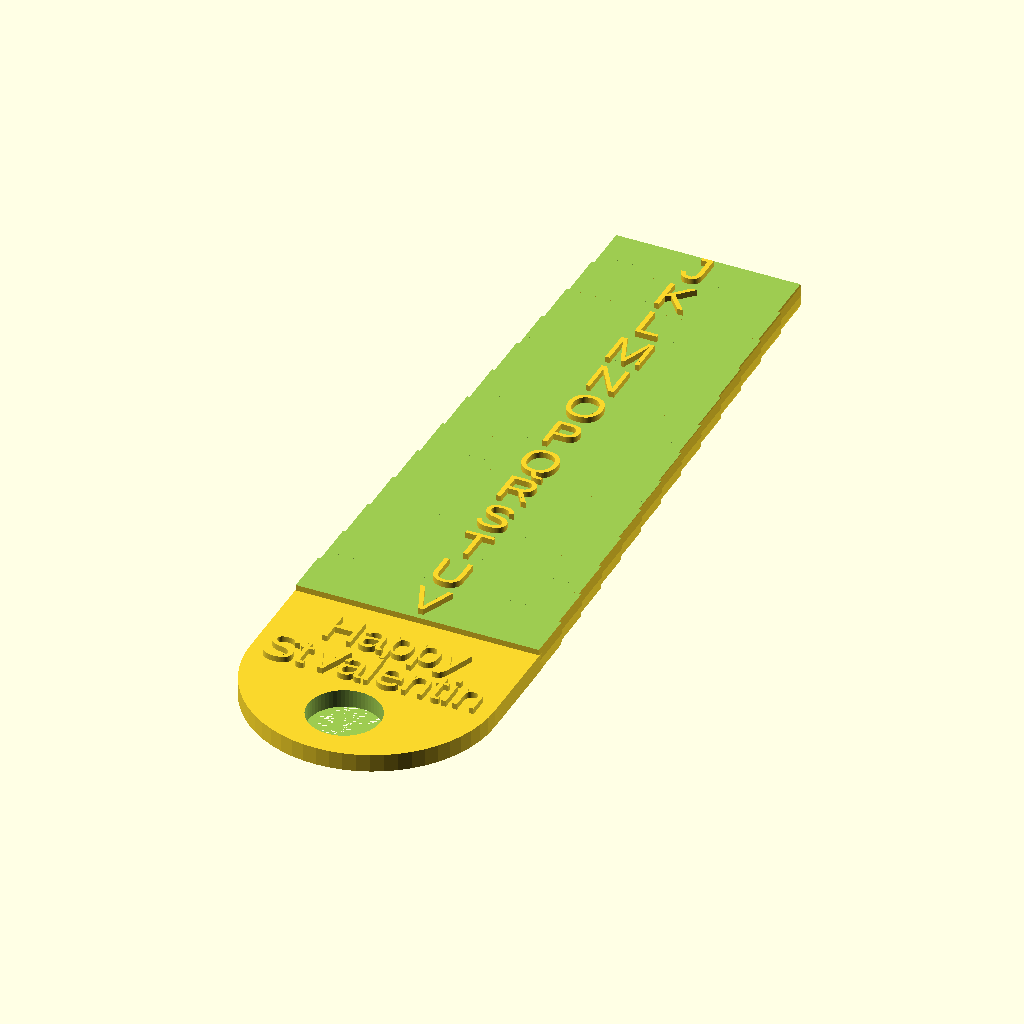
Cell 1: the model at its default parameters.
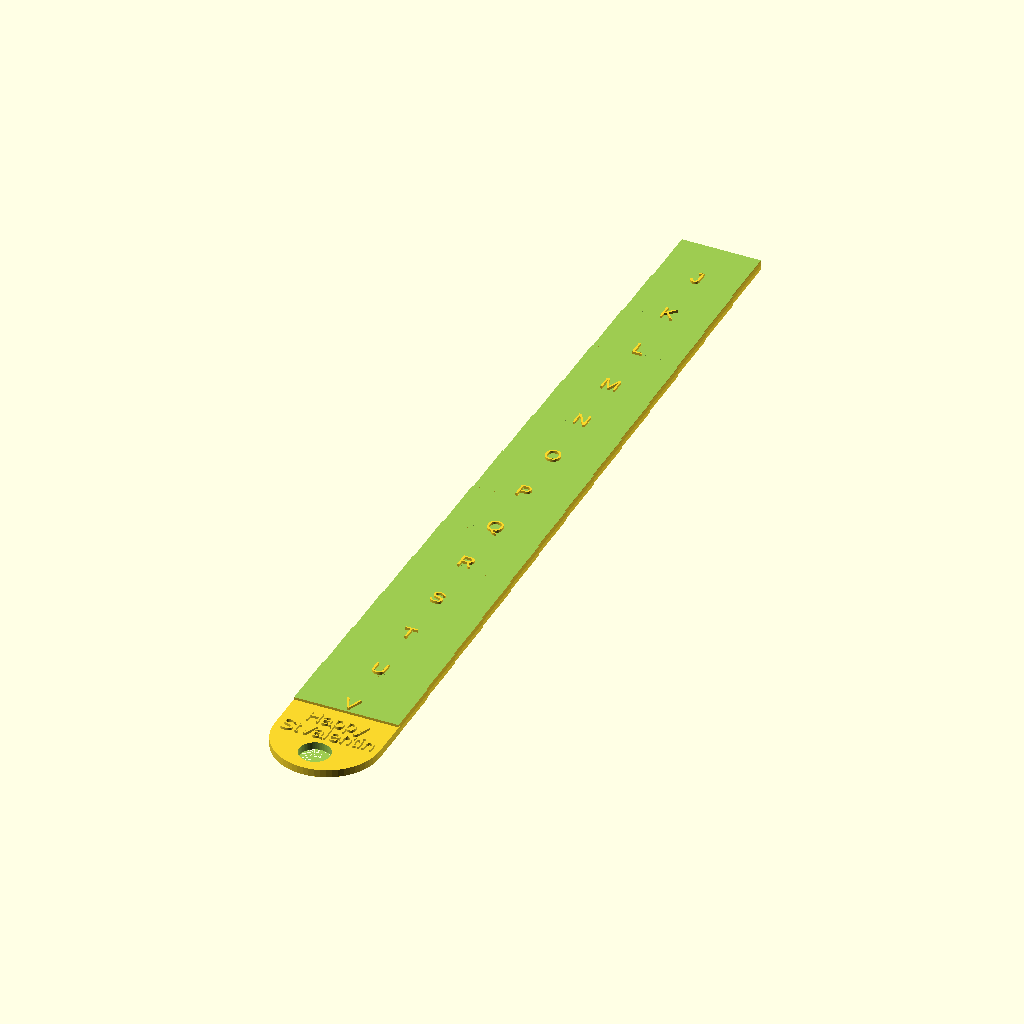
Cell 2: ringheight = 12 (everything else at default).
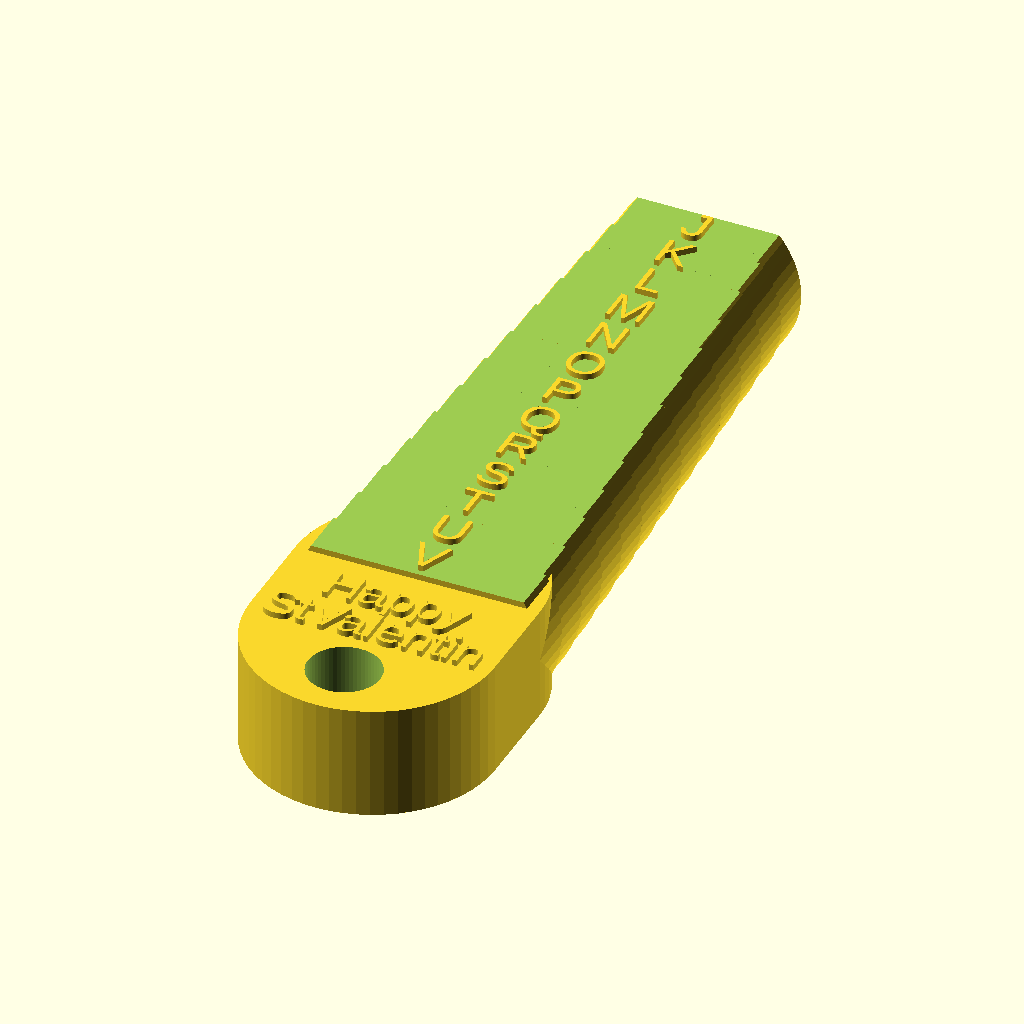
Cell 3 — thickness set to 10, the other parameters unchanged.
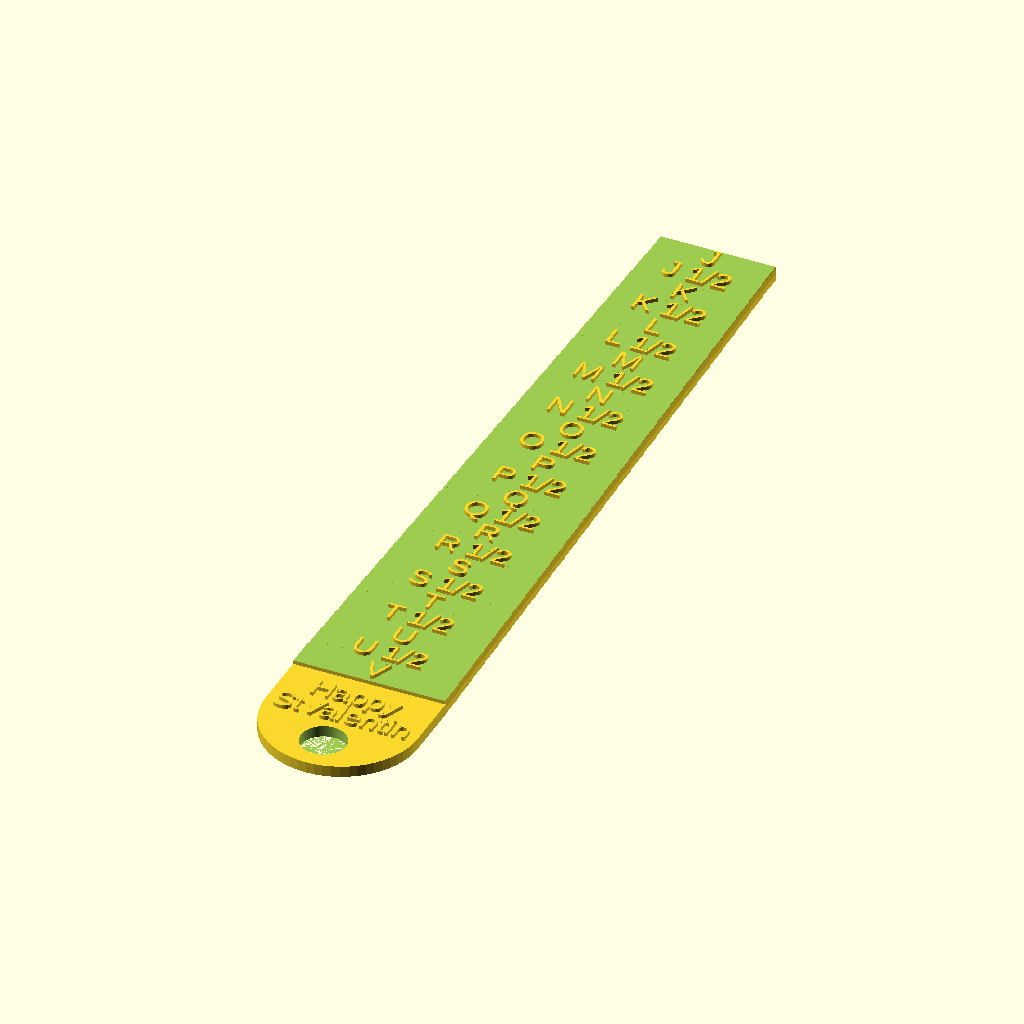
Cell 4 — precision set to "HalfSizes", the other parameters unchanged.
The same orthographic view direction (rotation 55°, 0°, 25°; colour scheme Cornfield) for every cell, with the view re-fitted per cell, so scale and position can differ between cells.
The OpenSCAD source (inputs/thingiverse/files/thing-2031257/files/international-ring-sizerv1.scad):
/* [Ring Sizer] */

// this thing is published by teinturman at
// http://www.thingiverse.com/thing:2031257


//bare in mind that if the chosen ring is wide, the needed measurement may be larger than if the ring is very narrow.
    

Country="United Kingdom"; //[United States,Canada,Mexico,United Kingdom,Ireland,Australia,New Zealand,South Africa,Italy,Spain,Netherlands,Switzerlands,India,China,South America,Japan,France,Germany,Austria,Belgium,Scandinavia]
precision="MainSizes";//[HalfSizes,MainSizes]
Model="Women";//[Women,Men,Children,ExtraLarge]



/* [Text Options] */
TextLine1="Happy";
TextLine2="StValentin";


/* [Advanced Options] */

//Height of each size
ringheight=4;//[4:1:12]

//thickness of the ring sizer
thickness=2;//[3:0.5:10]


/* [Hidden] */
US_Countries=["US","United States","Canada","Mexico"];
UK_Countries=["UK","United Kingdom","Ireland","Australia","New Zealand","South Africa"];
Spain_Countries=["ES","Italy","Spain","Netherlands","Switzerlands"];
India_Countries=["IN","India"];
China_Countries=["CI","China","South America"];
Japan_Countries=["JP","Japan"];
ISO_Countries=["EU","France","Germany","Austria","Belgium","Scandinavia"];

//https://en.wikipedia.org/wiki/Ring_size




//USSizes_All =[12.04,12.24   ,12.45,12.65    ,12.85    ,13.06    ,13.26   ,13.46    ,13.67    ,13.87    ,14.07   ,14.27    ,14.48    ,14.68    ,14.88   ,15.09    ,15.29    ,15.49   ,15.7    ,15.9     ,16.1    ,16.31    ,16.51    ,16.71   ,16.92    ,17.12    ,17.32    ,17.53    ,17.73    ,17.93   ,18.14    ,18.34   ,18.54    ,18.75   ,18.95   ,19.15    ,19.35    ,19.56   ,19.76    ,19.96     ,20.17     ,20.37    ,20.57    ,20.78    ,20.98     ,21.18    ,21.39    ,21.59    ,21.79     ,22        ,22.2     ,22.4       ,22.61     ,22.81    ,23.01    ,23.22     ,23.42     ,23.62     ,23.83     ];
//USValues_All=["1/2","3/4"   ,"1"  ,"1 1/4"  ,"1 1/2"  ,"1 3/4"  ,"2"     ,"2 1/4"  ,"2 1/2"  ,"2 3/4"  ,"3"     ,"3 1/4"  ,"3 1/2"  ,"3 3/4"  ,"4"     ,"4 1/4"  ,"4 1/2"  ,"4 3/4" ,"5"     ,"5 1/4"  ,"5 1/2" ,"5 3/4"  ,"6"      ,"6 1/4" ,"6 1/2"  ,"6 3/4"  ,"7"      ,"7 1/4"  ,"7 1/2"  ,"7 3/4" ,"8"      ,"8 1/4" ,"8 1/2"  ,"8 3/4" ,"9"     ,"9 1/4"  ,"9 1/2"  ,"9 3/4" ,"10"     ,"10 1/4"  ,"10 1/2"  ,"10 3/4" ,"11"     ,"11 1/4" ,"11 1/2"  ,"11 3/4" ,"12"     ,"12 1/4" ,"12 1/2"  ,"12 3/4"  ,"13"     ,"13 1/4"   ,"13 1/2"  ,"13 3/4" ,"14"     ,"14 1/4"  ,"14 1/2"  ,"14 3/4"  ,"15"      ];
//UKValues_All=["A"  ,"A 1/2" ,"B"  ,"B 1/2"  ,"C"      ,"C 1/2"  ,"D"     ,"D 1/2"  ,"E"      ,"E 1/2"  ,"F"     ,"F 1/2"  ,"G"      ,"G 1/2"  ,"H"     ,"H 1/2"  ,"I"      ,"J"     ,"J 1/2" ,"K"      ,"K 1/2" ,"L"      ,"L 1/2"  ,"M"     ,"M 1/2"  ,"N"      ,"N 1/2"  ,"O"      ,"O 1/2"  ,"P"     ,"P 1/2"  ,"Q"     ,"Q 1/2"  ,"R"     ,"R 1/2" ,"S"      ,"S 1/2"  ,"T"     ,"T 1/2"  ,"U"       ,"U 1/2"   ,"V"      ,"V 1/2"  ,"W"      ,"W 1/2"   ,"X"      ,"X 1/2"  ,"Y"      ,"Z"  ];
//China_All   =[""   ,""      ,"1"  ,""       ,""       ,""       ,"2"     ,""       ,"3"      ,""       ,"4"     ,"5"      ,""       ,"6"      ,"7"     ,""       ,"8"      ,""      ,"9"     ,""       ,"10"    ,""       ,"11"     ,"12"    ,"13"     ,""       ,"14"     ,""       ,"15"     ,""      ,"16"     ,""      ,"17"     ,""      ,"18"    ,""       ,"19"     ,""      ,"20"     ,"21"      ,"22"      ,""       ,"23"     ,""       ,"24"      ,""       ,"25"     ,""       ,"26"      ,""        ,"27"     ,""         ,""        ,""       ,""       ,""        ,""        ,""        ,""        ];
//India_All   =[""   ,""      ,""   ,""       ,""       ,"1"      ,"2"     ,""       ,"3"      ,"4"      ,""      ,"5"      ,""       ,"6"      ,""      ,"7"      ,"8 1/2"  ,"9"     ,""      ,"10"     ,""      ,"11"     ,"12"     ,""      ,"13"     ,""       ,"14"     ,"15"     ,""       ,"16"    ,"17"     ,""      ,"18"     ,"19"    ,""      ,"20"     ,"21"     ,""      ,"22"     ,"23"      ,""        ,"24"     ,"25"     ,""       ,"26"      ,""       ,"27      ,"28"     ," "       ,"29"      ,"30"     ,""         ,"31"      ,"32"     ,""       ,"33"      ,""        ,"34"      ,"35"      ];
//Spain_All   =[""   ,""      ,""   ,""       ,"0.5"    ,"1"      ,"1.75"  ,"2.25"   ,"3"      ,"3.5"    ,"4.25"  ,"4.75"   ,"5.5"    ,"6"      ,"6.75"  ,"7.5"    ,"8"      ,"8.75"  ,"9.25"  ,"10"     ,"10.5"  ,"11.25"  ,"11.75"  ,"12.5"  ,"13.25"  ,"13.75"  ,"14.5"   ,"15"     ,"15.75"  ,"16.25" ,"17"     ,"17.5"  ,"18.25"  ,"19"    ,"19.5"  ,"20.25"  ,"20.75"  ,"21.5"  ,"22"     ,"22.75"   ,"23.25"   ,"24"     ,"24.75"  ,"25.25"  ,"26"      ,"26.5"   ,"27.25"  ,"27.75"  ,"28.5"    ,"29"      ,"29.75"  ,"30.5"     ,"31"      ,"31.75"  ,"32.25"  ,"33"      ,"33.5"    ,"34.25"   ,"34.75"   ];
//source : https://www.kuberbox.com/blog/international-ring-size-conversion-chart/




$fn=60;


if (search([Country],US_Countries)[0]>0)
{
    USValues_Main=["1/2","1"  ,"1 1/2"  ,"2"     ,"2 1/2"  ,"3"     ,"3 1/2"  ,"4"     ,"4 1/2"  ,"5"     ,"5 1/2" ,"6"      ,"6 1/2"  ,"7"      ,"7 1/2"  ,"8"      ,"8 1/2"  ,"9"     ,"9 1/2"  ,"10"     ,"10 1/2"  ,"11"     ,"11 1/2"  ,"12"     ,"12 1/2"  ,"13"     ,"13 1/2"  ,"14"     ,"14 1/2"  ,"15"      ];
    USSizes_Main =[12.04,12.45,12.85    ,13.26   ,13.67    ,14.07   ,14.48    ,14.88   ,15.29    ,15.7    ,16.1    ,16.51    ,16.92    ,17.32    ,17.73    ,18.14    ,18.54    ,18.95   ,19.35    ,19.76    ,20.17     ,20.57    ,20.98     ,21.39    ,21.79     ,22.2     ,22.61     ,23.01    ,23.42     ,23.83     ];

    USValues_All=["1/2","3/4"   ,"1"  ,"1 1/4"  ,"1 1/2"  ,"1 3/4"  ,"2"     ,"2 1/4"  ,"2 1/2"  ,"2 3/4"  ,"3"     ,"3 1/4"  ,"3 1/2"  ,"3 3/4"  ,"4"     ,"4 1/4"  ,"4 1/2"  ,"4 3/4" ,"5"     ,"5 1/4"  ,"5 1/2" ,"5 3/4"  ,"6"      ,"6 1/4" ,"6 1/2"  ,"6 3/4"  ,"7"      ,"7 1/4"  ,"7 1/2"  ,"7 3/4" ,"8"      ,"8 1/4" ,"8 1/2"  ,"8 3/4" ,"9"     ,"9 1/4"  ,"9 1/2"  ,"9 3/4" ,"10"     ,"10 1/4"  ,"10 1/2"  ,"10 3/4" ,"11"     ,"11 1/4" ,"11 1/2"  ,"11 3/4" ,"12"     ,"12 1/4" ,"12 1/2"  ,"12 3/4"  ,"13"     ,"13 1/4"   ,"13 1/2"  ,"13 3/4" ,"14"     ,"14 1/4"  ,"14 1/2"  ,"14 3/4"  ,"15"      ];
    USSizes_All =[12.04,12.24   ,12.45,12.65    ,12.85    ,13.06    ,13.26   ,13.46    ,13.67    ,13.87    ,14.07   ,14.27    ,14.48    ,14.68    ,14.88   ,15.09    ,15.29    ,15.49   ,15.7    ,15.9     ,16.1    ,16.31    ,16.51    ,16.71   ,16.92    ,17.12    ,17.32    ,17.53    ,17.73    ,17.93   ,18.14    ,18.34   ,18.54    ,18.75   ,18.95   ,19.15    ,19.35    ,19.56   ,19.76    ,19.96     ,20.17     ,20.37    ,20.57    ,20.78    ,20.98     ,21.18    ,21.39    ,21.59    ,21.79     ,22        ,22.2     ,22.4       ,22.61     ,22.81    ,23.01    ,23.22     ,23.42     ,23.62     ,23.83     ];

    if ((Model=="Women") && precision=="MainSizes") Sizer(USValues_Main,USSizes_Main,"4","10");
    if ((Model=="Men") && precision=="MainSizes") Sizer(USValues_Main,USSizes_Main,"7","11");
    if ((Model=="Children") && precision=="MainSizes") Sizer(USValues_Main,USSizes_Main,"1","4");
    if ((Model=="ExtraLarge") && precision=="MainSizes") Sizer(USValues_Main,USSizes_Main,"10","15");

    if ((Model=="Women") && precision=="HalfSizes") Sizer(USValues_All,USSizes_All,"4","10");
    if ((Model=="Men") && precision=="HalfSizes") Sizer(USValues_All,USSizes_All,"7","11");
    if ((Model=="Children") && precision=="HalfSizes") Sizer(USValues_All,USSizes_All,"1","4");
    if ((Model=="ExtraLarge") && precision=="HalfSizes") Sizer(USValues_All,USSizes_All,"10","15");
}


if (search([Country],ISO_Countries)[0]>0)
{
    EUValues_All =["44","45","46","47","48","49","50","51","52","53","54","55","56","57","58","59","60","61","62","63","64","65","66","67","68","69","70","71"];
    EUSizes_All=[14.01,14.33,14.65,14.97,15.29,15.61,15.92,16.24,16.56,16.88,17.2,17.52,17.83,18.15,18.47,18.79,19.11,19.43,19.75,20.06,20.38,20.7,21.02,21.34,21.66,21.97,22.29,22.61];
    //source : http://www.cartier.fr/fr/services/le-guide-cartier/guide-des-tailles/guide-des-tailles-bagues/-10402.html

    if (Model=="Women") Sizer(EUValues_All,EUSizes_All,"48","56");
    if (Model=="Men") Sizer(EUValues_All,EUSizes_All,"56","65");
    if (Model=="Children") Sizer(EUValues_All,EUSizes_All,"44","48");
    if (Model=="ExtraLarge") Sizer(EUValues_All,EUSizes_All,"65","71");
}

if (search([Country],Spain_Countries)[0]>0)
{
    SpainSizes_All    =[12.85    ,13.06    ,13.26   ,13.46    ,13.67    ,13.87    ,14.07   ,14.27    ,14.48    ,14.68    ,14.88   ,15.09    ,15.29    ,15.49   ,15.7    ,15.9     ,16.1    ,16.31    ,16.51    ,16.71   ,16.92    ,17.12    ,17.32    ,17.53    ,17.73    ,17.93   ,18.14    ,18.34   ,18.54    ,18.75   ,18.95   ,19.15    ,19.35    ,19.56   ,19.76    ,19.96     ,20.17     ,20.37    ,20.57    ,20.78    ,20.98     ,21.18    ,21.39    ,21.59    ,21.79     ,22        ,22.2     ,22.4       ,22.61     ,22.81    ,23.01    ,23.22     ,23.42     ,23.62     ,23.83     ];
    SpainValues_All   =["0.5"    ,"1"      ,"1.75"  ,"2.25"   ,"3"      ,"3.5"    ,"4.25"  ,"4.75"   ,"5.5"    ,"6"      ,"6.75"  ,"7.5"    ,"8"      ,"8.75"  ,"9.25"  ,"10"     ,"10.5"  ,"11.25"  ,"11.75"  ,"12.5"  ,"13.25"  ,"13.75"  ,"14.5"   ,"15"     ,"15.75"  ,"16.25" ,"17"     ,"17.5"  ,"18.25"  ,"19"    ,"19.5"  ,"20.25"  ,"20.75"  ,"21.5"  ,"22"     ,"22.75"   ,"23.25"   ,"24"     ,"24.75"  ,"25.25"  ,"26"      ,"26.5"   ,"27.25"  ,"27.75"  ,"28.5"    ,"29"      ,"29.75"  ,"30.5"     ,"31"      ,"31.75"  ,"32.25"  ,"33"      ,"33.5"    ,"34.25"   ,"34.75"   ];

    if (Model=="Women") Sizer(SpainValues_All,SpainSizes_All,"8.75","24");
    if (Model=="Men") Sizer(SpainValues_All,SpainSizes_All,"16.25","25.25");
    if (Model=="Children") Sizer(SpainValues_All,SpainSizes_All,"0.5","8.75");
    if (Model=="ExtraLarge") Sizer(SpainValues_All,SpainSizes_All,"25.25","34.75");
}

if ( precision=="HalfSizes" && search([Country],UK_Countries)[0]>0)
{
    UKValues_All=["A"  ,"A 1/2" ,"B"  ,"B 1/2"  ,"C"      ,"C 1/2"  ,"D"     ,"D 1/2"  ,"E"      ,"E 1/2"  ,"F"     ,"F 1/2"  ,"G"      ,"G 1/2"  ,"H"     ,"H 1/2"  ,"I"      ,"J"     ,"J 1/2" ,"K"      ,"K 1/2" ,"L"      ,"L 1/2"  ,"M"     ,"M 1/2"  ,"N"      ,"N 1/2"  ,"O"      ,"O 1/2"  ,"P"     ,"P 1/2"  ,"Q"     ,"Q 1/2"  ,"R"     ,"R 1/2" ,"S"      ,"S 1/2"  ,"T"     ,"T 1/2"  ,"U"       ,"U 1/2"   ,"V"      ,"V 1/2"  ,"W"      ,"W 1/2"   ,"X"      ,"X 1/2"  ,"Y"      ,"Z"       ,"Z 1/2"   ,"Z1"       ,"Z2"     ,"Z3"     ,"Z4"         ];
    UKSizes_All =[12.04,12.24   ,12.45,12.65    ,12.85    ,13.06    ,13.26   ,13.46    ,13.67    ,13.87    ,14.07   ,14.27    ,14.48    ,14.68    ,14.88   ,15.09    ,15.29    ,15.49   ,15.7    ,15.9     ,16.1    ,16.31    ,16.51    ,16.71   ,16.92    ,17.12    ,17.32    ,17.53    ,17.73    ,17.93   ,18.14    ,18.34   ,18.54    ,18.75   ,18.95   ,19.15    ,19.35    ,19.56   ,19.76    ,19.96     ,20.17     ,20.37    ,20.57    ,20.78    ,20.98     ,21.18    ,21.39    ,21.59    ,21.79     ,22        ,22.4       ,22.81    ,23.01    ,23.42        ];

    if (Model=="Women") Sizer(UKValues_All,UKSizes_All,"J","V");
    if (Model=="Men") Sizer(UKValues_All,UKSizes_All,"P","W");
    if (Model=="Children") Sizer(UKValues_All,UKSizes_All,"A","J");
    if (Model=="ExtraLarge") Sizer(UKValues_All,UKSizes_All,"P","Z");
}


if ( precision=="MainSizes" && search([Country],UK_Countries)[0]>0)
{
    UKValues_Main=["A"  ,"B"  ,"C"  ,"D"  ,"E"  ,"F"  ,"G"  ,"H"  ,"I"  ,"J"  ,"K" ,"L"  ,"M"  ,"N"  ,"O"  ,"P"  ,"Q"  ,"R"  ,"S"  ,"T"  ,"U"  ,"V"  ,"W"  ,"X"  ,"Y","Z"];
    UKSizes_Main= [12.04,12.45,12.85,13.26,13.67,14.07,14.48,14.88,15.29,15.49,15.9,16.31,16.71,17.12,17.53,17.93,18.34,18.75,19.15,19.56,19.94,20.37,20.78,21.18,21.59,21.79];

    if (Model=="Women") Sizer(UKValues_Main,UKSizes_Main,"J","V");
    if (Model=="Men") Sizer(UKValues_Main,UKSizes_Main,"P","W");
    if (Model=="Children") Sizer(UKValues_Main,UKSizes_Main,"A","J");
    if (Model=="ExtraLarge") Sizer(UKValues_Main,UKSizes_Main,"P","Z");
}


if (search([Country],India_Countries)[0]>0)
{
    IndiaValues_Main   =["1"      ,"2"     ,"3"      ,"4"      ,"5"      ,"6"      ,"7"      ,"8 1/2"  ,"9"     ,"10"     ,"11"     ,"12"     ,"13"     ,"14"     ,"15"     ,"16"    ,"17"     ,"18"     ,"19"    ,"20"     ,"21"     ,"22"     ,"23"      ,"24"     ,"25"     ,"26"      ,"27"      ,"28"     ,"29"      ,"30"     ,"31"      ,"32"     ,"33"      ,"34"      ,"35"      ];
    IndiaSizes_Main    =[13.06    ,13.26   ,13.67    ,13.87    ,14.27    ,14.68    ,15.09    ,15.29    ,15.49   ,15.9     ,16.31    ,16.51    ,16.92    ,17.32    ,17.53    ,17.93   ,18.14    ,18.54    ,18.75   ,19.15    ,19.35    ,19.76    ,19.96     ,20.37    ,20.57    ,20.98     ,21.39    ,21.59    ,22        ,22.2     ,22.61     ,22.81    ,23.22     ,23.62     ,23.83     ];

    if (Model=="Women") Sizer(IndiaValues_Main,IndiaSizes_Main,"9","25");
    if (Model=="Men") Sizer(IndiaValues_Main,IndiaSizes_Main,"16","25");
    if (Model=="Children") Sizer(IndiaValues_Main,IndiaSizes_Main,"1","9");
    if (Model=="ExtraLarge") Sizer(IndiaValues_Main,IndiaSizes_Main,"16","35");
}

if (search([Country],China_Countries)[0]>0)
{

    ChinaValues_Main   =["1"  ,"2"     ,"3"      ,"4"     ,"5"      ,"6"      ,"7"     ,"8"      ,"9"     ,"10"    ,"11"     ,"12"    ,"13"     ,"14"     ,"15"     ,"16"     ,"17"     ,"18"    ,"19"     ,"20"     ,"21"      ,"22"      ,"23"     ,"24"      ,"25"    ,"26"      ,"27"     ];
    ChinaSizes_Main    =[12.45,13.26   ,13.67    ,14.07   ,14.27    ,14.68    ,14.88   ,15.29    ,15.7    ,16.1    ,16.51    ,16.71   ,16.92    ,17.32    ,17.73    ,18.14    ,18.54    ,18.95   ,19.35    ,19.76    ,19.96     ,20.17     ,20.57    ,20.98     ,21.39   ,21.79     ,22.2     ];
    if (Model=="Women") Sizer(ChinaValues_Main,ChinaSizes_Main,"9","25");
    if (Model=="Men") Sizer(ChinaValues_Main,ChinaSizes_Main,"16","25");
    if (Model=="Children") Sizer(ChinaValues_Main,ChinaSizes_Main,"1","9");
    if (Model=="ExtraLarge") Sizer(ChinaValues_Main,ChinaSizes_Main,"16","35");
}



if (search([Country],Japan_Countries)[0]>0)
{

    JapanSizes_All    =[12.37,13.21   ,13.61    ,14.05   ,14.36    ,14.56    ,14.86    ,15.27    ,15.7     ,16       ,16.51   ,16.92    ,17.35    ,17.75    ,18.19    ,18.53   ,18.89   ,19.41    ,19.84   ,20.02    ,19.96     ,20.68    ,21.08    ,21.49    ,21.89    ,22.33     ];
    JapanValues_All   =["1"  ,"2"     ,"3"      ,"4"     ,"5"      ,"6"      ,"7"      ,"8"      ,"9"      ,"10"     ,"12"    ,"13"     ,"14"     ,"15"     ,"16"    ,"17"     ,"18"    ,"19"     ,"20"     ,"21"      ,"22"    ,"23"     ,"24"     ,"25"     ,"26"     ,"27"  ];
    //JapanSource="http://www.ringsizes.co/"
    if (Model=="Women") Sizer(JapanValues_All,JapanSizes_All,"8","23");
    if (Model=="Mene") Sizer(JapanValues_All,JapanSizes_All,"22","27");
    if (Model=="Children") Sizer(JapanValues_All,JapanSizes_All,"1","8");
    if (Model=="ExtraLarge") Sizer(JapanValues_All,JapanSizes_All,"22","27");
}










module Sizer(SelValues,SelSizes,FirstSize,LastSize)
{

sizemin=min(SelSizes);
sizemax=max(SelSizes);

nbstart=search([FirstSize],SelValues)[0];
nbend=search([LastSize],SelValues)[0];

UKnb=nbend-nbstart;
for (i=[nbstart:1:nbend])
    {
    translate([0,(UKnb-i+nbstart-1)*ringheight,0]) InternationalTestring(SelSizes[i],SelValues[i],sizemin,sizemax); 
    }


difference()
    {
    union(){
    hull()
    {    
        translate([0,-ringheight,-thickness/2])cylinder(r=SelSizes[nbend]/2,h=thickness-0.5);
        translate([0,-ringheight-2*4,-thickness/2])cylinder(r=SelSizes[nbend]/2,h=thickness-0.5);
    }

    translate([0,-ringheight-SelSizes[nbend]/4,thickness/2-0.5])    HorizontalTag(Tstr=TextLine1);
    translate([0,-ringheight-4-SelSizes[nbend]/4,thickness/2-0.5])    HorizontalTag(Tstr=TextLine2);
    }
    
    translate([0,-ringheight-2*4-SelSizes[nbend]/4,-thickness/2])    cylinder(r=3,h=thickness+1);
    
    }

}

module InternationalTestring(size,ValueName,sizemin,sizemax)
{
 //   translate([0,-size/2,0])cube([ringheight,size,2]);
difference()
    {
     translate([0,0,0]) rotate([-90,0,0])cylinder(r=size/2,h=ringheight);
     translate([-sizemax/2,-1,thickness/2]) cube([sizemax,ringheight+2,sizemax])  ;
     translate([-sizemax/2,-1,-thickness/2-sizemax]) cube([sizemax,ringheight+2,sizemax]) ; 

    }
    HorizontalTag(TPosition=[0,0.5,thickness/2],Tstr=ValueName);
}


module HorizontalTag(TPosition=[0,0,0],Tstr="Text",Tsize=3,Thalign="center",Tcolor="red",Tfont = "Liberation Sans")
{
     translate(TPosition) linear_extrude(height = 0.5) {
   color([0.2,0,0])  text(text = Tstr, font = Tfont, size = Tsize, halign = Thalign);
 }   

}
Customizer parameters (derived from the source; name, type, default, range or options):
Country: string, default "United Kingdom", options "United States", "Canada", "Mexico", "United Kingdom", "Ireland", "Australia", "New Zealand", "South Africa", "Italy", "Spain", "Netherlands", "Switzerlands", "India", "China", "South America", "Japan", "France", "Germany", "Austria", "Belgium", "Scandinavia"
precision: string, default "MainSizes", options "HalfSizes", "MainSizes"
Model: string, default "Women", options "Women", "Men", "Children", "ExtraLarge"
TextLine1: string, default "Happy"
TextLine2: string, default "StValentin"
ringheight: number, default 4, range 4 to 12, step 1
thickness: number, default 2, range 3 to 10, step 0.5
